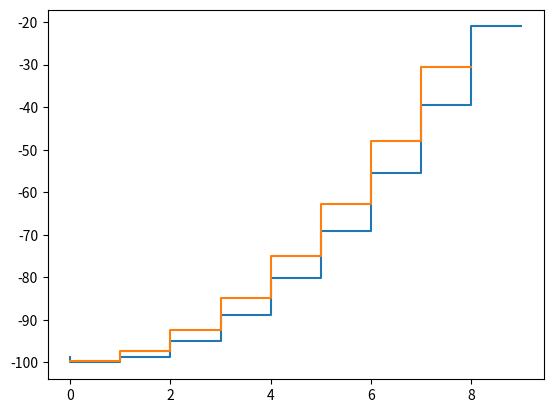

The matplotlib source for this figure:
import numpy as np
import matplotlib.pyplot as plt
from scipy.optimize import fsolve


def find_k_plus(C, x):
    return np.tan(x) - np.sqrt(C**2 - x**2) / x


def find_k_minus(C, x):
    return 1/np.tan(x) + np.sqrt(C**2 - x**2) / x


def get_energy(func, E, count_levels_energy, U0, C, step):
    for n in range(count_levels_energy):
        x = fsolve(func, np.array([np.pi * (n - step), min(np.pi * (n - step + 0.5), C)]), args=(C,))
        E[0, n] = x[0]
        E[1, n] = -U0 * (1 - (E[0, n] / C) ** 2)
    return E


if __name__=='__main__':
    U0 = 100
    a = 2

    C = np.sqrt(2*U0)*a

    count_levels_energy_plus = int(C / np.pi + 1)
    count_levels_energy_minus = int(C / np.pi + 1/2)

    E_1 = np.zeros((2, count_levels_energy_plus))
    E_2 = np.zeros((2, count_levels_energy_minus))

    E_1 = get_energy(find_k_plus, E_1, count_levels_energy_plus, U0, C, 1)
    E_2 = get_energy(find_k_minus, E_2, count_levels_energy_minus, U0, C, 0.5)

    print(E_1)
    print(E_2)
    
    plt.plot(E_1[1,:], drawstyle='steps-pre')
    plt.plot(E_2[1,:], drawstyle='steps-pre')
    plt.show()